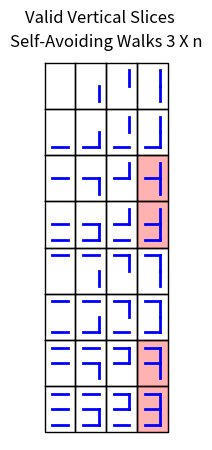

Source code (Python):
import matplotlib.pyplot as plt
import itertools

def generate_binary_arrays(n):
    # Create all binary combinations of length n
    binary_arrays = list(itertools.product([0, 1], repeat=n))
    return binary_arrays

def draw_vertical_slice(x, y, horz_arr, vert_arr):

    height = y
    for index in horz_arr:
        if index == 1:
            plt.plot([x, x+1], [height, height], color='blue', linewidth=2)
        height -= 1
    
    height = y
    for index in vert_arr:
        if index == 1:
            plt.plot([x+1, x+1], [height, height-1], color='blue', linewidth=2)
        height -= 1
    
    n = len(vert_arr)
    plt.plot([x-0.5, x+1.5, x+1.5, x-0.5, x-0.5], [y+0.5, y+0.5, y-n-0.5, y-n-0.5, y+0.5], color='black', linewidth=1)  

def draw_slices(n, invalid_slices):

    plt.figure(figsize=(5, 5))

    plt.xlim(-1, 2**(n-1)*2)
    plt.ylim(1, -2**(n)*3)

    plt.xticks([])
    plt.yticks([])

    plt.gca().set_aspect(1)
    plt.gca().invert_yaxis()

    plt.gca().spines['top'].set_visible(False)
    plt.gca().spines['right'].set_visible(False)
    plt.gca().spines['left'].set_visible(False)
    plt.gca().spines['bottom'].set_visible(False)

    vert_mat = generate_binary_arrays(n-1)
    horz_mat = generate_binary_arrays(n)

    x, y = 0, 0

    for horz_arr in horz_mat:
        x = 0
        for vert_arr in vert_mat:
            draw_vertical_slice(2*x, n*y, horz_arr, vert_arr)
            if (x, -y) in invalid_slices:
                plt.fill([2*x-0.5, 2*x+1.5, 2*x+1.5, 2*x-0.5], [n*y+0.5, n*y+0.5, n*y-n+0.5, n*y-n+0.5], color='red', alpha=0.3)
            x += 1
        y -= 1
    
    plt.title('Self-Avoiding Walks 3 X n')
    plt.suptitle('Valid Vertical Slices', fontsize=12, y=0.97)

    plt.show()

invalid_slices = [(3,2), (3,3), (3,6), (3,7)]

draw_slices(3, invalid_slices)

plt.figure(figsize=(5, 5))
plt.xticks([])
plt.yticks([])

plt.gca().set_aspect(1)
plt.gca().invert_yaxis()